Run: headless pygame with SDL's dummy video driver; simulated clock (each Clock.tick advances the game by its frame time, no real sleeping); random seed 0; keys injected as events and as key.get_pressed() state; no mouse input.
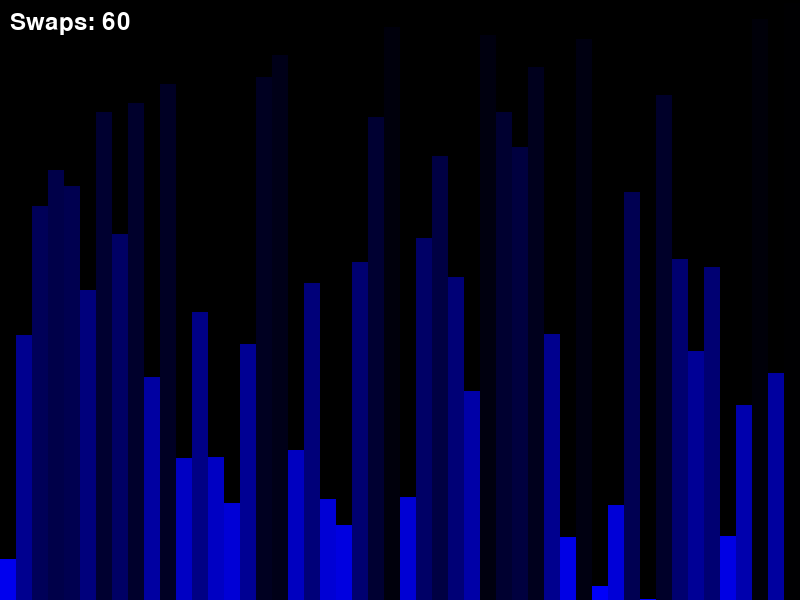
Frame 1 of 4 · flips 1–60 · no input
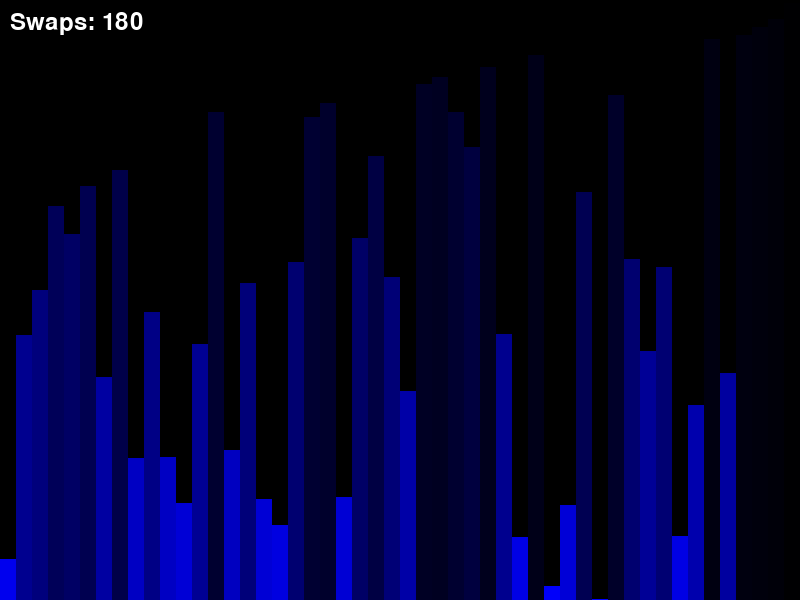
Frame 2 of 4 · flips 61–180 · tapped SPACE, RETURN · held RIGHT (→), D
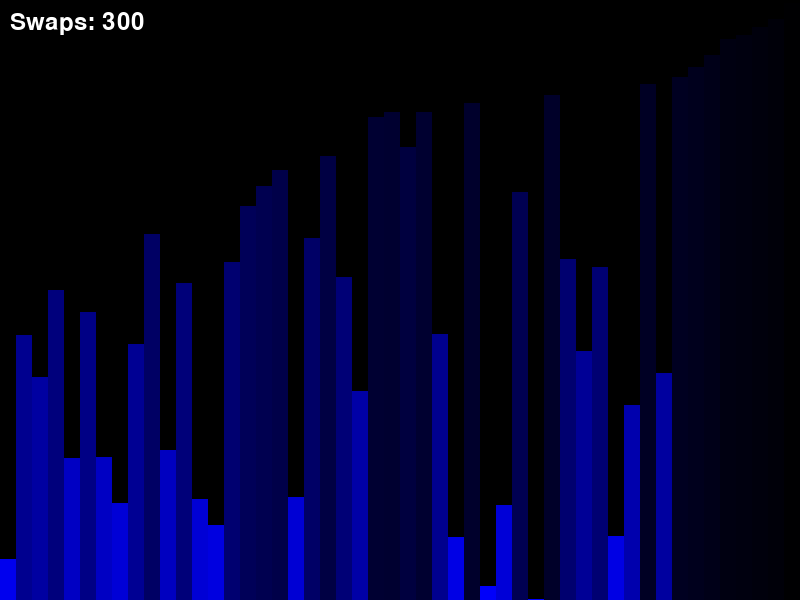
Frame 3 of 4 · flips 181–300 · held DOWN (↓), S
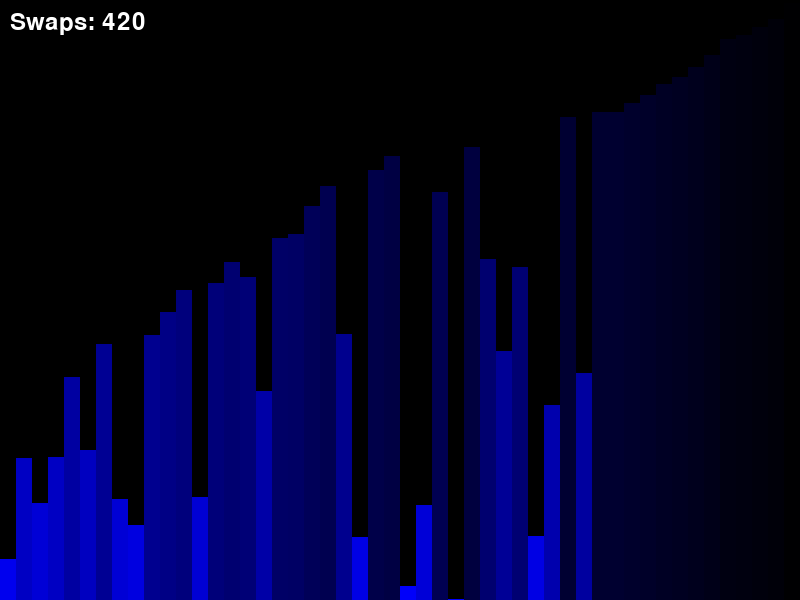
Frame 4 of 4 · flips 301–420 · held LEFT (←), A, UP (↑), W

The pygame program that drew these frames:

import pygame
import random
import time

# Initialize Pygame
pygame.init()

# Set up some constants
WIDTH, HEIGHT = 800, 600  # Width and height of the screen
ARRAY_SIZE = 50  # Number of bars in the array
BAR_WIDTH = WIDTH // ARRAY_SIZE  # Width of each bar
FPS = 60  # Frames per second
DELAY = 0.01  # Delay in seconds

# Create the screen
screen = pygame.display.set_mode((WIDTH, HEIGHT))
pygame.display.set_caption("Bubble Sort Visualizer")

# Create a list of random heights
heights = [random.randrange(HEIGHT) for _ in range(ARRAY_SIZE)]

# Create a font object
font = pygame.font.Font(None, 36)

def draw_bars():
    """
    Draw the bars on the screen based on the heights array.
    """
    for i in range(ARRAY_SIZE):
        color = (0, 0, 255 - (heights[i] * 255 // HEIGHT))  # Color the bars based on their height
        pygame.draw.rect(screen, color, (i * BAR_WIDTH, HEIGHT - heights[i], BAR_WIDTH, heights[i]))

def bubble_sort():
    """
    Generator to perform bubble sort on the heights array.
    Yields after each swap to allow for visualization.
    """
    num_swaps = 0
    for i in range(ARRAY_SIZE):
        for j in range(ARRAY_SIZE - i - 1):
            if heights[j] > heights[j + 1]:
                heights[j], heights[j + 1] = heights[j + 1], heights[j]
                num_swaps += 1
                yield num_swaps  # Yield the number of swaps

def main():
    """
    Main function to run the sorting visualization.
    """
    clock = pygame.time.Clock()
    running = True
    sorter = bubble_sort()  # Create the sorter generator

    while running:
        clock.tick(FPS)
        for event in pygame.event.get():
            if event.type == pygame.QUIT:
                running = False

        screen.fill((0, 0, 0))  # Fill the screen with black
        draw_bars()  # Draw the bars on the screen

        try:
            num_swaps = next(sorter)  # Advance the sorting process by one step
            text = font.render(f"Swaps: {num_swaps}", True, (255, 255, 255))  # Create a text surface
            screen.blit(text, (10, 10))  # Draw the text surface on the screen
        except StopIteration:
            pass  # The sorting process is complete

        pygame.display.update()  # Update the display
        time.sleep(DELAY)  # Delay to slow down the sorting process

    pygame.quit()  # Quit Pygame

if __name__ == "__main__":
    main()  # Run the main function
